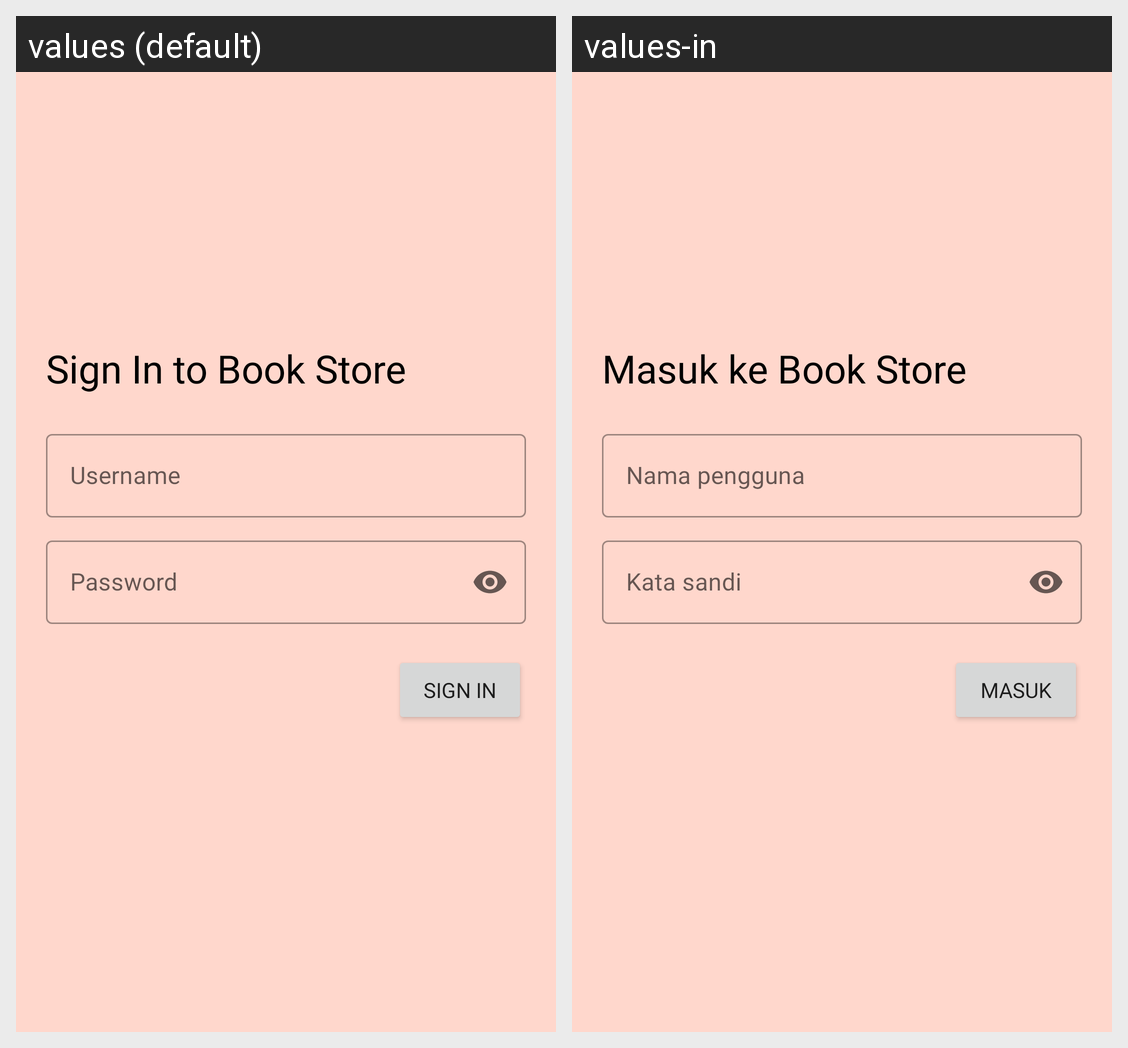

Here is an Android app screen in its default locale and in the app's own translations. Write out the translated-string differences for the strings that appear on this screen.
Android screen res/layout/activity_sign_in.xml rendered under 2 locales, left to right: values (default), values-in. Device: Nexus 5 (rendered at 1080×1920; each locale shown at half size, 540×960, under a caption strip naming it); theme AppTheme.SignIn.
Strings drawn on this screen, with the default value and each locale's value (text and hints the layout hard-codes, and strings that could not be matched under every locale, appear in the picture but are not listed):

text_title_activity_signin
  values: Sign In to Book Store
  values-in: Masuk ke Book Store

text_hint_input_username
  values: Username
  values-in: Nama pengguna

text_hint_input_password
  values: Password
  values-in: Kata sandi

text_button_signin
  values: Sign In
  values-in: Masuk
